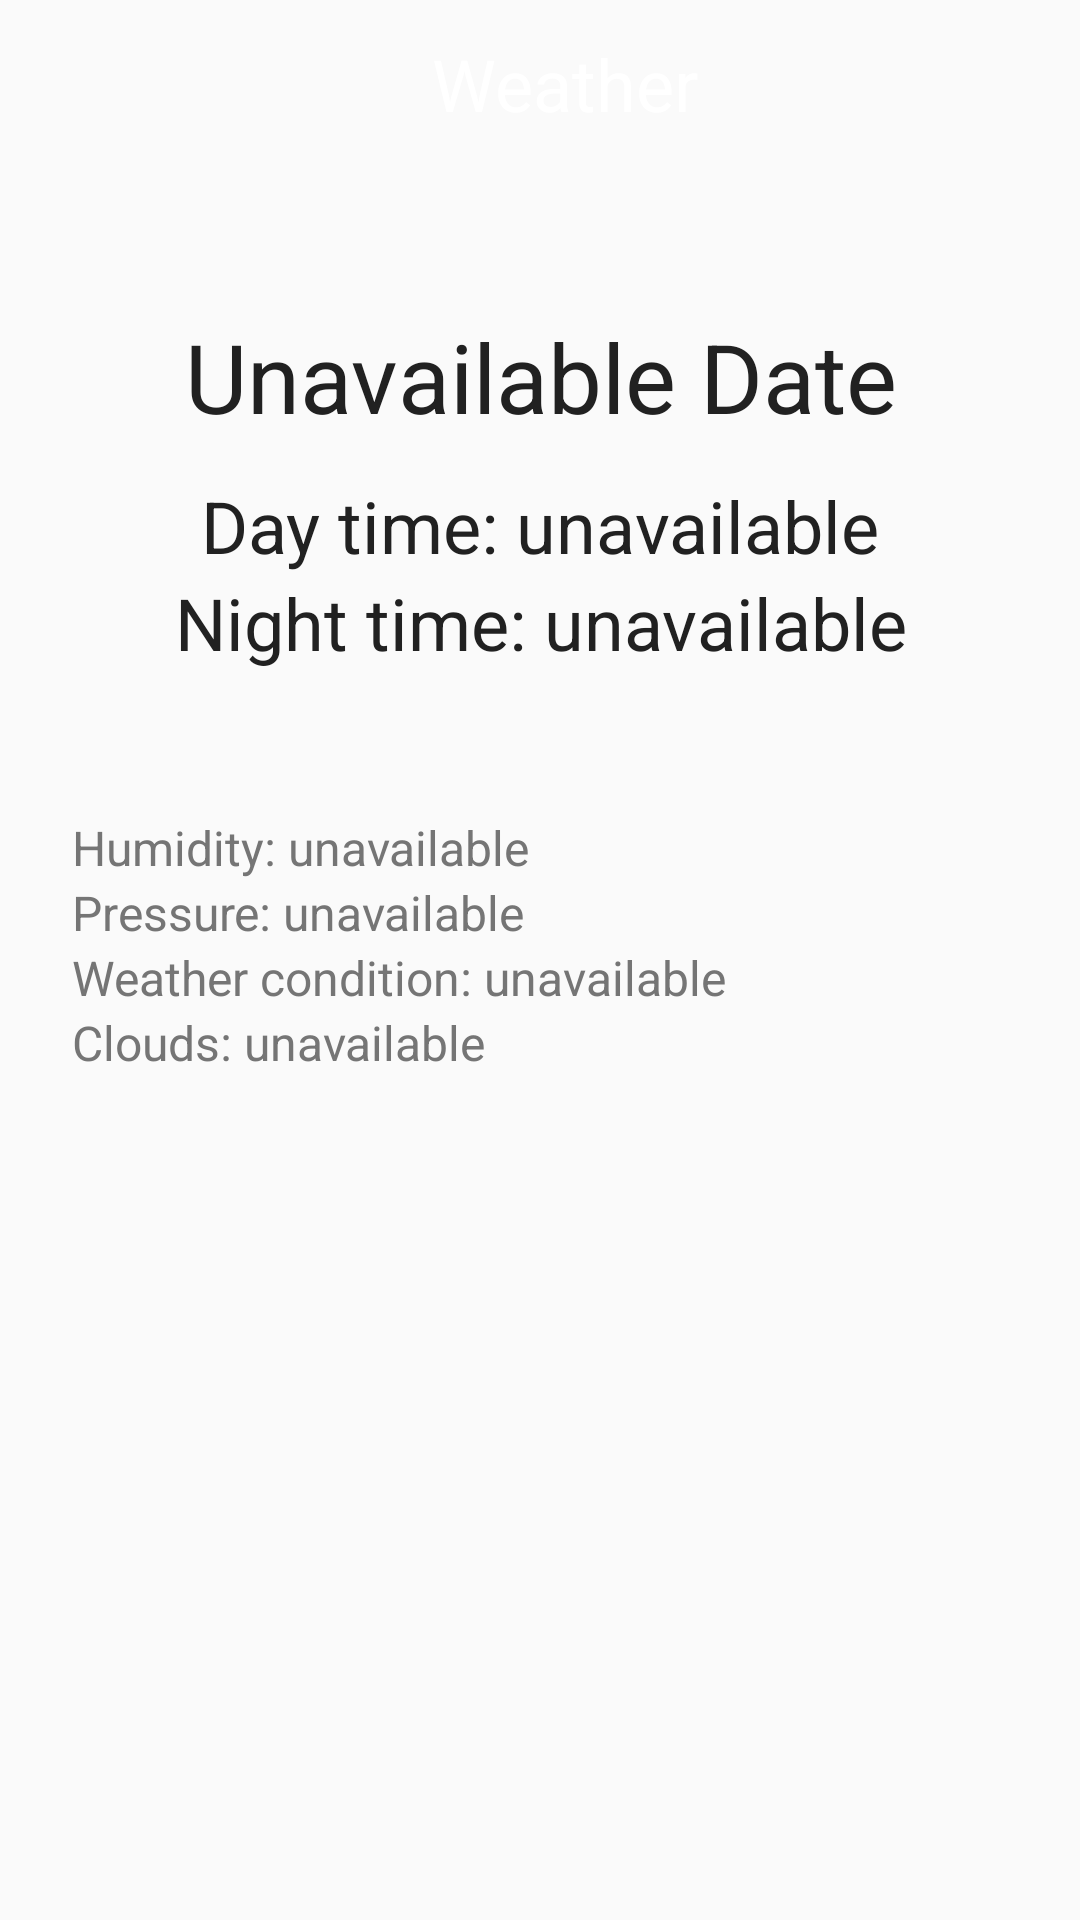

Reconstruct the res/layout file that produces this screen, plus the resources it refers to.
<!-- AndroidManifest.xml: application theme AppTheme -->
<!-- res/layout/activity_detail.xml -->
<?xml version="1.0" encoding="utf-8"?>
<ScrollView android:layout_width="match_parent"
    android:layout_height="match_parent"
    xmlns:android="http://schemas.android.com/apk/res/android">
    <LinearLayout xmlns:android="http://schemas.android.com/apk/res/android"
        xmlns:app="http://schemas.android.com/apk/res-auto"
        xmlns:tools="http://schemas.android.com/tools"
        android:layout_width="match_parent"
        android:layout_height="wrap_content"
        android:orientation="vertical"
        tools:context=".views.DetailActivity">
        <android.support.v7.widget.Toolbar
            android:elevation="12dp"
            android:id="@+id/toolbar_list"
            android:background="@drawable/bg_grad"
            android:layout_width="match_parent"
            android:layout_height="?attr/actionBarSize">
            <TextView
                android:gravity="center"
                android:textSize="24sp"
                android:textColor="@android:color/white"
                android:text="Weather"
                android:layout_width="match_parent"
                android:layout_height="wrap_content" />
        </android.support.v7.widget.Toolbar>
        <TextView
            android:layout_marginTop="48dp"
            android:gravity="center_horizontal"
            android:textColor="@color/primaryText"
            android:id="@+id/text_date"
            android:text="Unavailable Date"
            android:textSize="32sp"
            android:layout_width="match_parent"
            android:layout_height="wrap_content" />
        <TextView
            android:gravity="center_horizontal"
            android:layout_marginTop="12dp"
            android:id="@+id/text_day_temp"
            android:text="Day time: unavailable"
            android:textColor="@color/primaryText"
            android:textSize="24sp"
            android:layout_width="match_parent"
            android:layout_height="wrap_content" />
        <TextView
            android:textSize="24sp"
            android:textColor="@color/primaryText"
            android:text="Night time: unavailable"
            android:id="@+id/text_night_temp"
            android:gravity="center_horizontal"
            android:layout_width="match_parent"
            android:layout_height="wrap_content" />
        <TextView
            android:id="@+id/text_humidity"
            android:layout_marginLeft="24dp"
            android:layout_marginRight="24dp"
            android:text="Humidity: unavailable"
            android:textColor="@color/secondaryText"
            android:textSize="16sp"
            android:layout_marginTop="48dp"
            android:layout_width="match_parent"
            android:layout_height="wrap_content" />
        <TextView
            android:id="@+id/text_pressure"
            android:layout_marginLeft="24dp"
            android:layout_marginRight="24dp"
            android:text="Pressure: unavailable"
            android:textColor="@color/secondaryText"
            android:textSize="16sp"
            android:layout_width="match_parent"
            android:layout_height="wrap_content" />
        <TextView
            android:id="@+id/text_condition"
            android:layout_marginLeft="24dp"
            android:layout_marginRight="24dp"
            android:text="Weather condition: unavailable"
            android:textColor="@color/secondaryText"
            android:textSize="16sp"
            android:layout_width="match_parent"
            android:layout_height="wrap_content" />
        <TextView
            android:id="@+id/text_clouds"
            android:layout_marginLeft="24dp"
            android:layout_marginRight="24dp"
            android:text="Clouds: unavailable"
            android:textColor="@color/secondaryText"
            android:textSize="16sp"
            android:layout_width="match_parent"
            android:layout_height="wrap_content" />
    </LinearLayout>
</ScrollView>
<!-- resources referenced by this layout -->
<resources>
  <color name="primaryText">#212121</color>
  <color name="secondaryText">#757575</color>
  <style name="AppTheme" parent="Theme.AppCompat.Light.DarkActionBar">
          
          <item name="colorPrimary">@color/colorPrimary</item>
          <item name="colorPrimaryDark">@color/colorPrimaryDark</item>
          <item name="colorAccent">@color/colorAccent</item>
          <item name="windowActionBar">false</item>
          <item name="windowNoTitle">true</item>
          <item name="android:textColorSecondary">@android:color/white</item>
          <item name="actionBarDivider">@color/divider</item>
          <item name="actionMenuTextColor">@color/primaryText</item>
      </style>
  <color name="colorPrimary">#FF5722</color>
  <color name="colorPrimaryDark">#E64A19</color>
  <color name="colorAccent">#795548</color>
  <color name="divider">#BDBDBD</color>
</resources>
